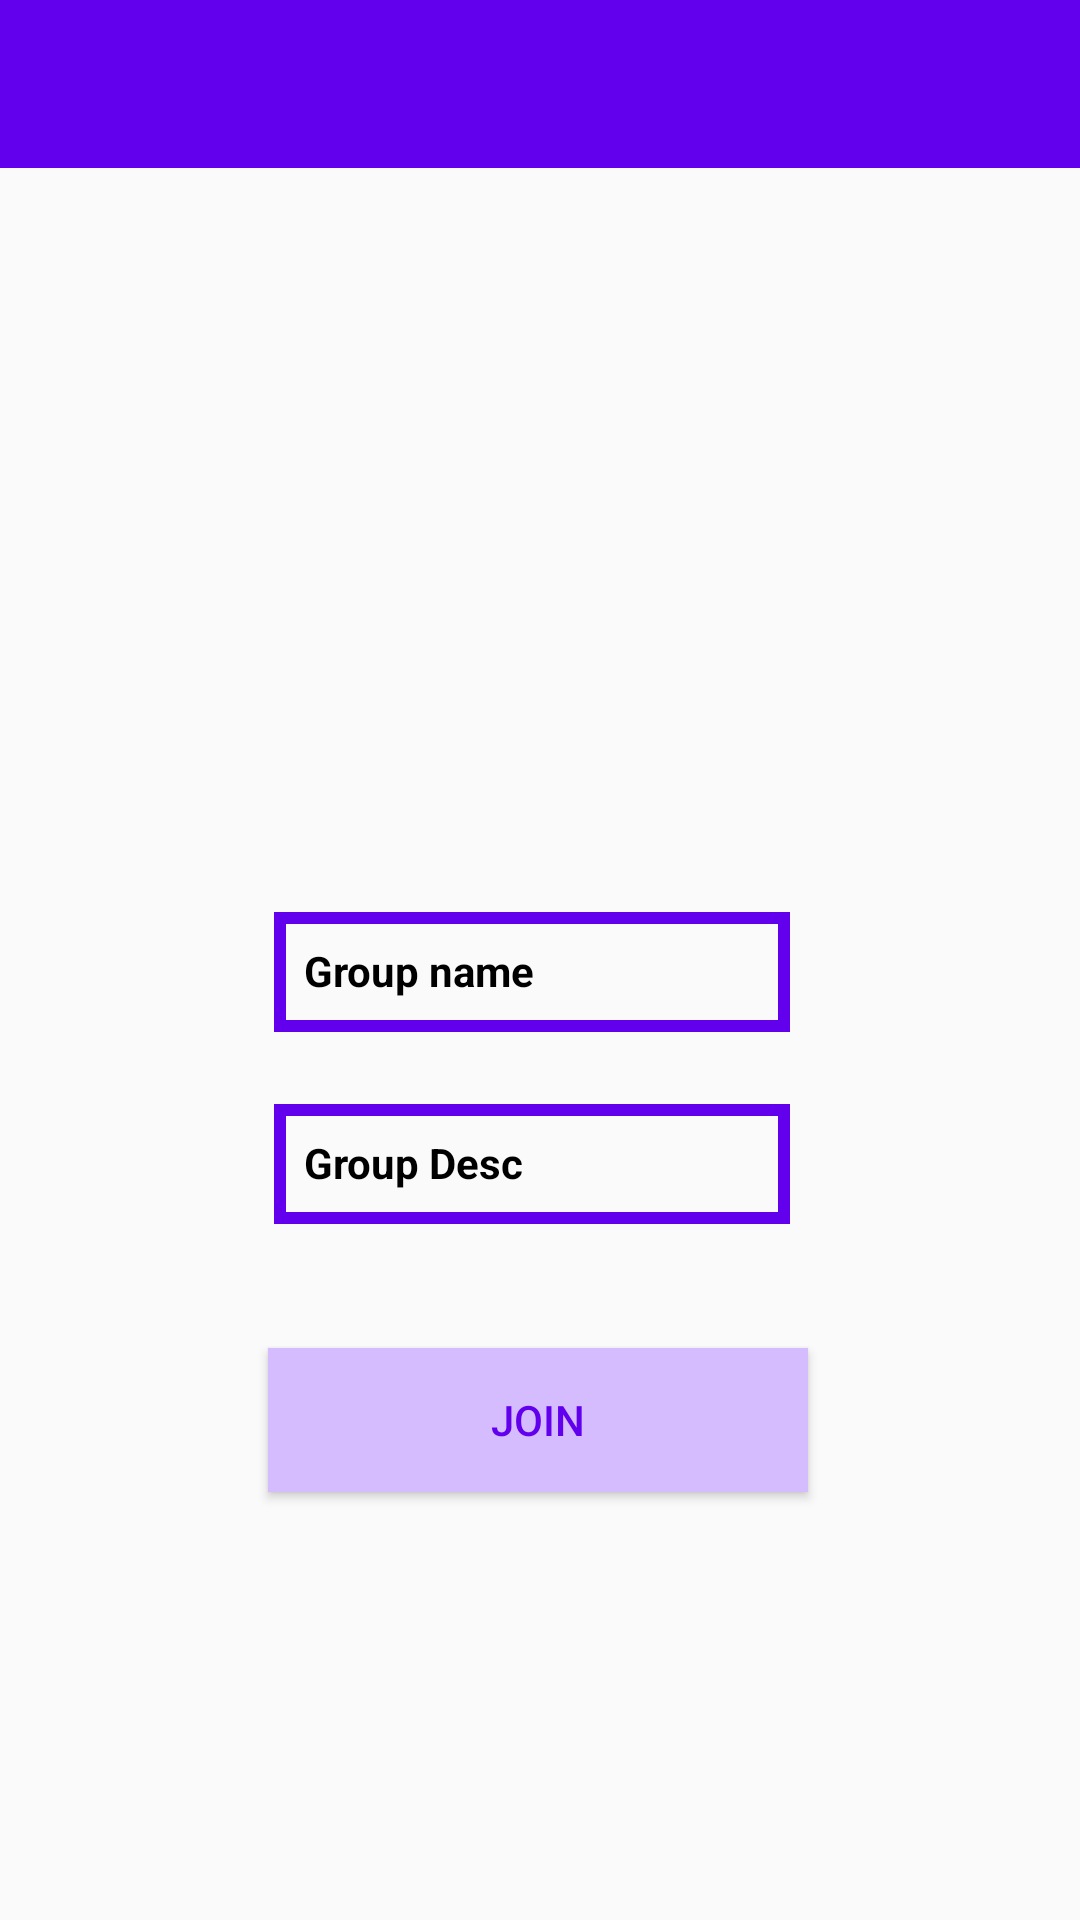

Reconstruct the res/layout file that produces this screen, plus the resources it refers to.
<!-- AndroidManifest.xml: application theme Theme.AuthenticatorApp -->
<!-- res/layout/activity_group_join_activity.xml -->
<?xml version="1.0" encoding="utf-8"?>
<androidx.constraintlayout.widget.ConstraintLayout xmlns:android="http://schemas.android.com/apk/res/android"
    xmlns:app="http://schemas.android.com/apk/res-auto"
    xmlns:tools="http://schemas.android.com/tools"
    android:layout_width="match_parent"
    android:layout_height="match_parent"
    tools:context=".group_join_activity">
    <include
        android:id="@+id/create_group_toolbar"
        layout="@layout/app_bar_layout"></include>
    <TextView
        android:id="@+id/group_intent_name"
        android:layout_width="172dp"
        android:layout_height="40dp"
        android:layout_alignParentStart="true"
        android:layout_alignParentLeft="true"
        android:layout_alignParentTop="true"
        android:layout_alignParentEnd="true"
        android:layout_alignParentRight="true"
        android:layout_alignParentBottom="true"
        android:layout_centerHorizontal="true"
        android:layout_marginTop="304dp"
        android:background="@drawable/textview_border"
        android:padding="10sp"
        android:textStyle="bold"
        android:text="Group name"
        android:textColor="@color/black"
        app:layout_constraintEnd_toEndOf="parent"
        app:layout_constraintHorizontal_bias="0.485"
        app:layout_constraintStart_toStartOf="parent"
        app:layout_constraintTop_toTopOf="parent" />

    <TextView
        android:id="@+id/group_intent_desc"
        android:layout_width="172dp"
        android:layout_height="40dp"
        android:layout_alignParentStart="true"
        android:layout_alignParentLeft="true"
        android:layout_alignParentTop="true"
        android:layout_alignParentEnd="true"
        android:layout_alignParentRight="true"
        android:layout_alignParentBottom="true"
        android:layout_centerHorizontal="true"
        android:layout_marginTop="24dp"
        android:background="@drawable/textview_border"
        android:padding="10sp"
        android:textColor="@color/black"
        android:textStyle="bold"
        android:text="Group Desc"
        app:layout_constraintEnd_toEndOf="parent"
        app:layout_constraintHorizontal_bias="0.485"
        app:layout_constraintStart_toStartOf="parent"
        app:layout_constraintTop_toBottomOf="@+id/group_intent_name" />

    <Button
        android:id="@+id/join_group_button"
        android:layout_width="180dp"
        android:layout_height="wrap_content"
        android:layout_alignParentStart="true"
        android:layout_alignParentLeft="true"
        android:layout_alignParentTop="true"
        android:layout_alignParentEnd="true"
        android:layout_alignParentRight="true"
        android:layout_alignParentBottom="true"
        android:layout_centerHorizontal="true"
        android:background="#D4BCFF"
        android:text="Join"
        android:textColor="@color/purple_500"
        app:layout_constraintBottom_toBottomOf="parent"
        app:layout_constraintEnd_toEndOf="parent"
        app:layout_constraintHorizontal_bias="0.497"
        app:layout_constraintStart_toStartOf="parent"
        app:layout_constraintTop_toBottomOf="@+id/group_intent_desc"
        app:layout_constraintVertical_bias="0.225" />

    <Button
        android:id="@+id/delete_group_button"
        android:layout_width="180dp"
        android:layout_height="wrap_content"
        android:layout_alignParentStart="true"
        android:layout_alignParentLeft="true"
        android:layout_alignParentTop="true"
        android:layout_alignParentEnd="true"
        android:layout_alignParentRight="true"
        android:layout_alignParentBottom="true"
        android:layout_centerHorizontal="true"
        android:background="#FF0000"
        android:enabled="false"
        android:text="Delete"
        android:textColor="@color/white"
        android:visibility="invisible"
        app:layout_constraintBottom_toBottomOf="parent"
        app:layout_constraintEnd_toEndOf="parent"
        app:layout_constraintHorizontal_bias="0.497"
        app:layout_constraintStart_toStartOf="parent"
        app:layout_constraintTop_toBottomOf="@+id/group_intent_desc"
        app:layout_constraintVertical_bias="0.57" />

</androidx.constraintlayout.widget.ConstraintLayout>
<!-- res/layout/app_bar_layout.xml (included above) -->
<?xml version="1.0" encoding="utf-8"?>
<androidx.appcompat.widget.Toolbar xmlns:android="http://schemas.android.com/apk/res/android"
    android:id="@+id/main_app_bar"
    android:background="@color/purple_500"
    android:theme="@style/ThemeOverlay.AppCompat.Dark.ActionBar"
    android:layout_width="match_parent" android:layout_height="wrap_content">

</androidx.appcompat.widget.Toolbar>
<!-- resources referenced by this layout -->
<resources>
  <color name="black">#FF000000</color>
  <color name="purple_500">#FF6200EE</color>
  <color name="white">#FFFFFFFF</color>
  <!-- drawable textview_border (drawable) -->
  <?xml version="1.0" encoding="utf-8"?>
  <shape xmlns:android="http://schemas.android.com/apk/res/android"
      android:shape="rectangle">
  
      <stroke
          android:color="@color/design_default_color_primary"
          android:width="4dp"></stroke>
  </shape>
  <style name="Theme.AuthenticatorApp" parent="Theme.AppCompat.Light.NoActionBar">
          
          <item name="colorPrimary">@color/purple_500</item>
          <item name="colorPrimaryVariant">@color/purple_700</item>
          <item name="colorOnPrimary">@color/white</item>
          
          <item name="colorSecondary">@color/teal_200</item>
          <item name="colorSecondaryVariant">@color/teal_700</item>
          <item name="colorOnSecondary">@color/black</item>
          
          <item name="android:statusBarColor" tools:targetApi="l">?attr/colorPrimaryVariant</item>
          
      </style>
  <color name="purple_700">#FF3700B3</color>
  <color name="teal_200">#FF03DAC5</color>
  <color name="teal_700">#FF018786</color>
</resources>
